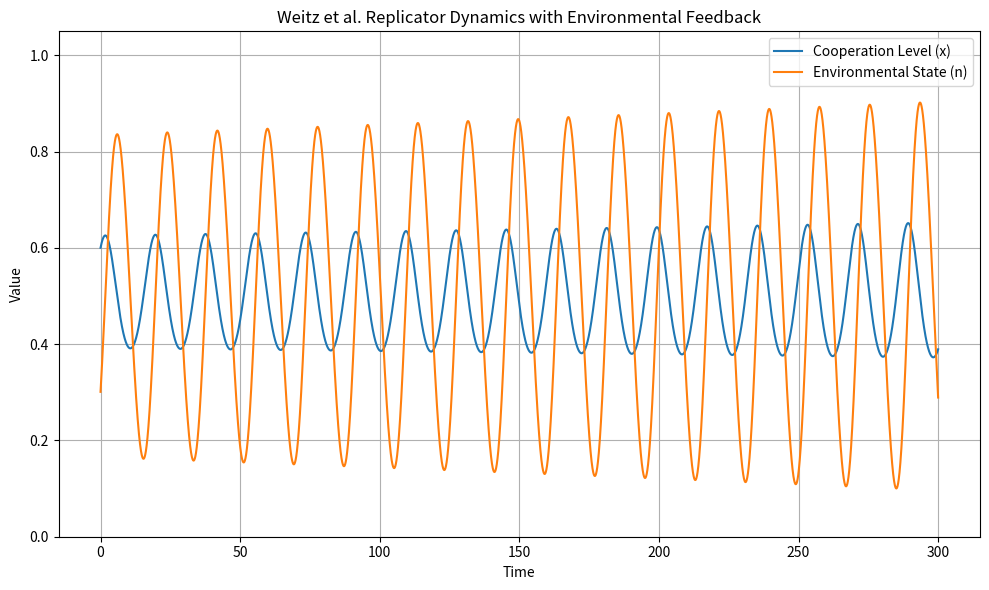

The matplotlib source for this figure:
import numpy as np
import matplotlib.pyplot as plt

# --- Step 1: Define Weitz et al. environment-dependent payoff matrix ---
def weitz_matrix_env(n, T=2.0, R=1.5, S=0.5, P=0.1):
    """
    A(n) = (1 - n) * [T P; R S] + n * [R S; T P]
    Equivalently, simplified:
    A(n) = [[T - (T - R)n,     P - (P - S)n],
            [R + (T - R)n,     S + (P - S)n]]
    """
    a11 = T - (T - R) * n
    a12 = P - (P - S) * n
    a21 = R + (T - R) * n
    a22 = S + (P - S) * n
    return np.array([[a11, a12], [a21, a22]])

# --- Step 2: Replicator and Environment Dynamics ---
def replicator_dynamics(x, n, T=2.0, R=1.5, S=0.5, P=0.1, theta=1.0):
    matrix = weitz_matrix_env(n, T, R, S, P)
    f_C = x * matrix[0][0] + (1 - x) * matrix[0][1]
    f_D = x * matrix[1][0] + (1 - x) * matrix[1][1]
    avg_fitness = x * f_C + (1 - x) * f_D
    dx = x * (f_C - avg_fitness)
    x_thresh = 0.5  # threshold cooperation level to sustain environment
    dn = theta * (x - x_thresh)

    return dx, dn

# --- Step 3: Simulation ---
def simulate_weitz_env(T=300, dt=0.01, x0=0.6, n0=0.5, T_val=2.0, R_val=1.5, S_val=0.5, P_val=0.1, theta=1.0):
    steps = int(T / dt)
    x, n = x0, n0
    traj = {'t': [], 'x': [], 'n': []}

    for step in range(steps):
        dx, dn = replicator_dynamics(x, n, T_val, R_val, S_val, P_val, theta)
        x += dx * dt
        n += dn * dt
        x = np.clip(x, 0, 1)
        n = np.clip(n, 0, 1)
        traj['t'].append(step * dt)
        traj['x'].append(x)
        traj['n'].append(n)

    return traj

# --- Step 4: Plot ---
def plot_weitz_env(traj):
    plt.figure(figsize=(10, 6))
    plt.plot(traj['t'], traj['x'], label='Cooperation Level (x)')
    plt.plot(traj['t'], traj['n'], label='Environmental State (n)')
    plt.xlabel('Time')
    plt.ylabel('Value')
    plt.title('Weitz et al. Replicator Dynamics with Environmental Feedback')
    plt.ylim(0, 1.05)
    plt.grid(True)
    plt.legend()
    plt.tight_layout()
    plt.show()

# --- Run Example ---
if __name__ == "__main__":
    result = simulate_weitz_env(x0=0.6, n0=0.3, T_val=2.0, R_val=1.5, S_val=0.5, P_val=0.5, theta=1.0)
    plot_weitz_env(result)